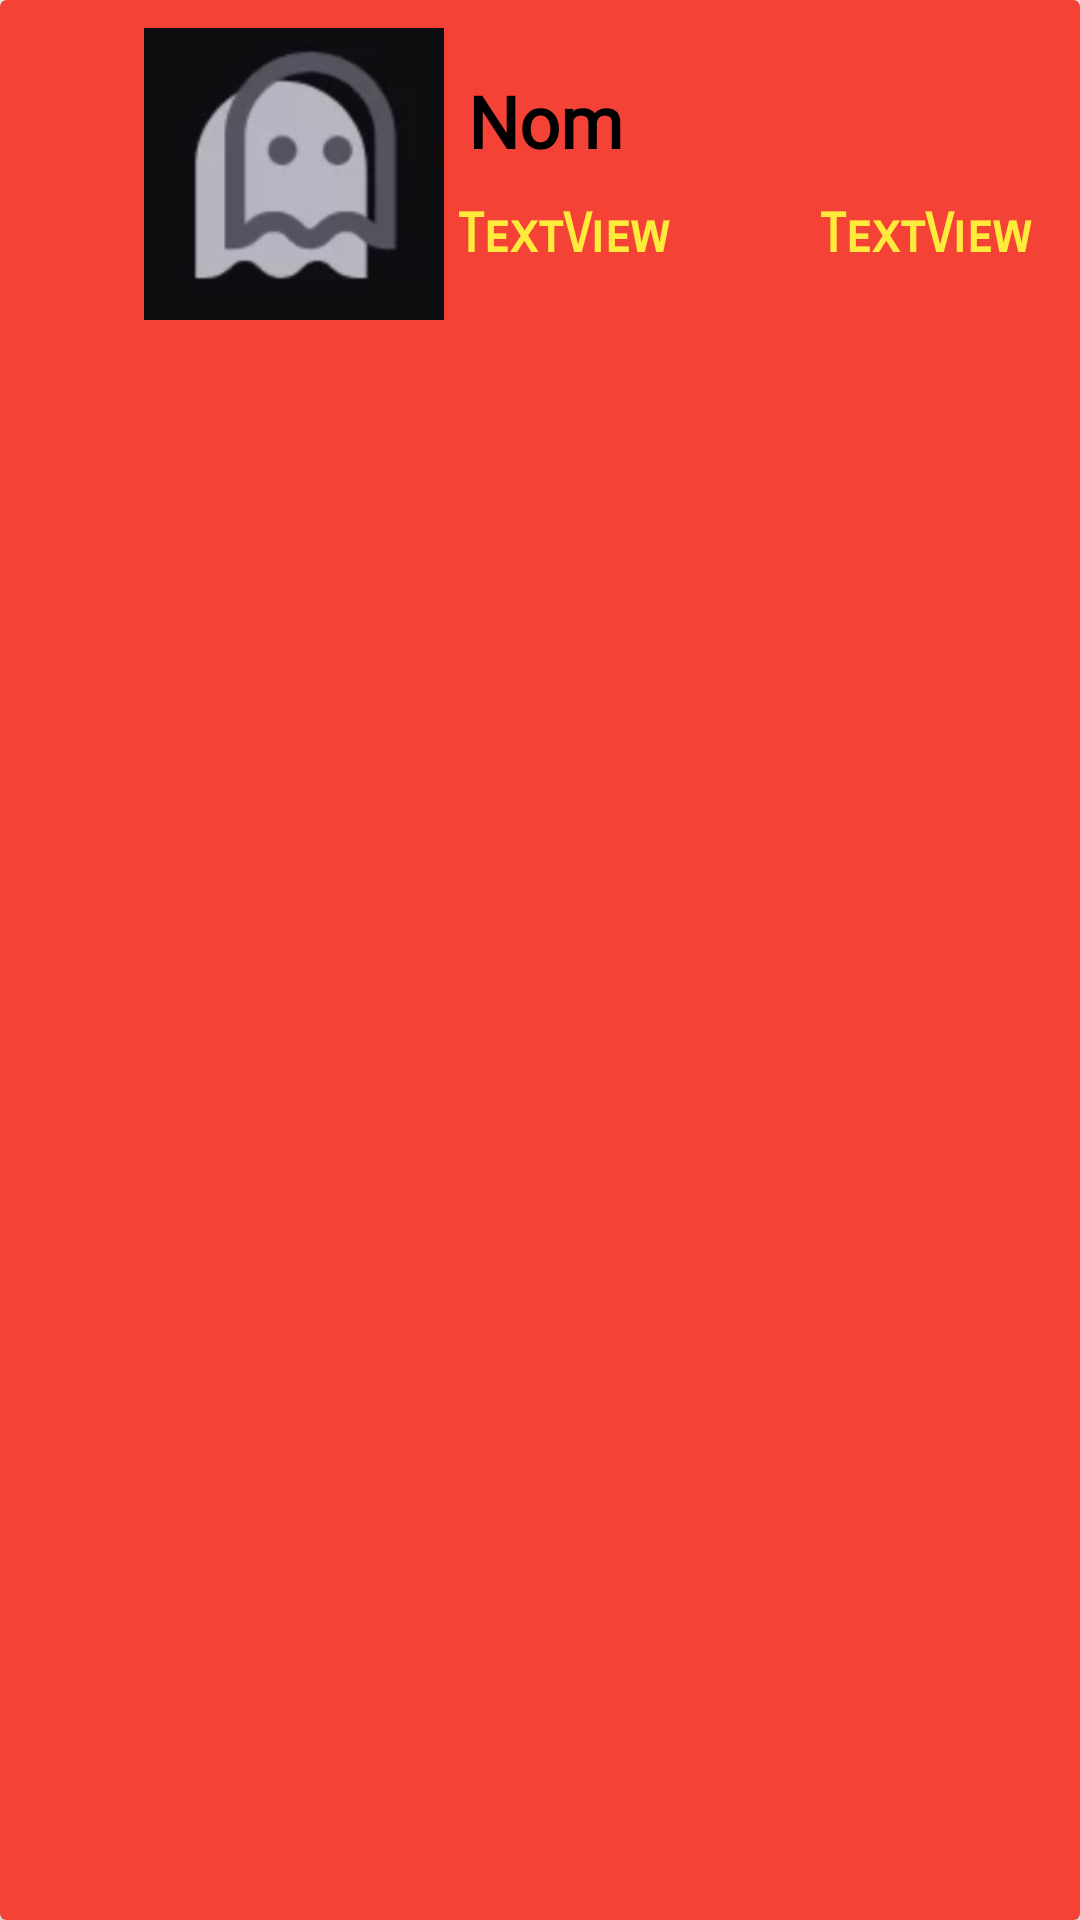

Produce the Android XML layout that renders to this screen, including the resource entries it uses.
<!-- AndroidManifest.xml: application theme Theme.AndroidERestaurant -->
<!-- res/layout/basket_cell.xml -->
<?xml version="1.0" encoding="utf-8"?>
<androidx.cardview.widget.CardView xmlns:android="http://schemas.android.com/apk/res/android"
    xmlns:app="http://schemas.android.com/apk/res-auto"
    xmlns:tools="http://schemas.android.com/tools"
    android:id="@+id/cardBasket"
    android:layout_width="match_parent"
    android:layout_height="wrap_content"
    android:layout_margin="8dp"
    app:cardBackgroundColor="#F44336"
    app:layout_constraintBottom_toTopOf="parent"
    app:layout_constraintStart_toStartOf="@+id/dishPicture">

    <androidx.constraintlayout.widget.ConstraintLayout
        android:layout_width="match_parent"
        android:layout_height="wrap_content"
        android:layout_margin="8dp">

        <ImageView
            android:id="@+id/dishPicture"
            android:layout_width="100dp"
            android:layout_height="100dp"
            android:layout_marginStart="40dp"
            app:layout_constraintBottom_toBottomOf="parent"
            app:layout_constraintStart_toStartOf="parent"
            app:layout_constraintTop_toTopOf="parent"
            app:layout_constraintVertical_bias="0.0"
            app:srcCompat="@drawable/errorloading"
            tools:srcCompat="@tools:sample/avatars" />

        <TextView
            android:id="@+id/dishName"
            android:layout_width="0dp"
            android:layout_height="wrap_content"
            android:layout_marginStart="8dp"
            android:layout_marginTop="16dp"
            android:layout_marginEnd="8dp"
            android:fontFamily="@font/architects_daughter"
            android:text="Nom"
            android:textColor="#000000"
            android:textSize="24sp"
            android:textStyle="bold"
            app:layout_constraintEnd_toEndOf="parent"
            app:layout_constraintStart_toEndOf="@+id/dishPicture"
            app:layout_constraintTop_toTopOf="parent" />

        <TextView
            android:id="@+id/totalPrice"
            android:layout_width="wrap_content"
            android:layout_height="wrap_content"
            android:layout_marginEnd="8dp"
            android:layout_marginBottom="8dp"
            android:fontFamily="sans-serif-smallcaps"
            android:text="TextView"
            android:textColor="#FFEB3B"
            android:textSize="18sp"
            android:textStyle="bold"
            app:layout_constraintBottom_toBottomOf="parent"
            app:layout_constraintEnd_toEndOf="parent"
            app:layout_constraintTop_toBottomOf="@+id/dishName" />

        <ImageView
            android:id="@+id/removeItem"
            android:layout_width="40dp"
            android:layout_height="38dp"
            app:layout_constraintStart_toStartOf="parent"
            app:layout_constraintTop_toTopOf="parent"
            app:srcCompat="@drawable/ic_baseline_delete_forever_24" />

        <TextView
            android:id="@+id/quantity"
            android:layout_width="wrap_content"
            android:layout_height="wrap_content"
            android:layout_marginBottom="8dp"
            android:fontFamily="sans-serif-smallcaps"
            android:text="TextView"
            android:textColor="#FFEB3B"
            android:textSize="18sp"
            android:textStyle="bold"
            app:layout_constraintBottom_toBottomOf="parent"
            app:layout_constraintEnd_toStartOf="@+id/totalPrice"
            app:layout_constraintHorizontal_bias="0.087"
            app:layout_constraintStart_toEndOf="@+id/dishPicture"
            app:layout_constraintTop_toBottomOf="@+id/dishName" />

    </androidx.constraintlayout.widget.ConstraintLayout>
</androidx.cardview.widget.CardView>
<!-- resources referenced by this layout -->
<resources>
  <!-- drawable errorloading: png bitmap (drawable, 15484 bytes) -->
  <style name="Theme.AndroidERestaurant" parent="Theme.Design.Light">
          
          <item name="colorPrimary">@color/red</item>
          <item name="colorPrimaryVariant">@color/purple_700</item>
          <item name="colorOnPrimary">@color/white</item>
          
          <item name="colorSecondary">@color/teal_200</item>
          <item name="colorSecondaryVariant">@color/teal_700</item>
          <item name="colorOnSecondary">@color/black</item>
          
          <item name="android:statusBarColor" tools:targetApi="l">?attr/colorPrimaryVariant</item>
          
      </style>
  <color name="red">#F44336</color>
  <color name="purple_700">#FF3700B3</color>
  <color name="white">#FFFFFFFF</color>
  <color name="teal_200">#FF03DAC5</color>
  <color name="teal_700">#FF018786</color>
  <color name="black">#FF000000</color>
</resources>
